Run: headless pygame with SDL's dummy video driver; simulated clock (each Clock.tick advances the game by its frame time, no real sleeping); random seed 0; keys injected as events and as key.get_pressed() state; mouse plan: one left click at the window centre at the start of phase 2, then a move to the lower-right quarter at the start of phase 3.
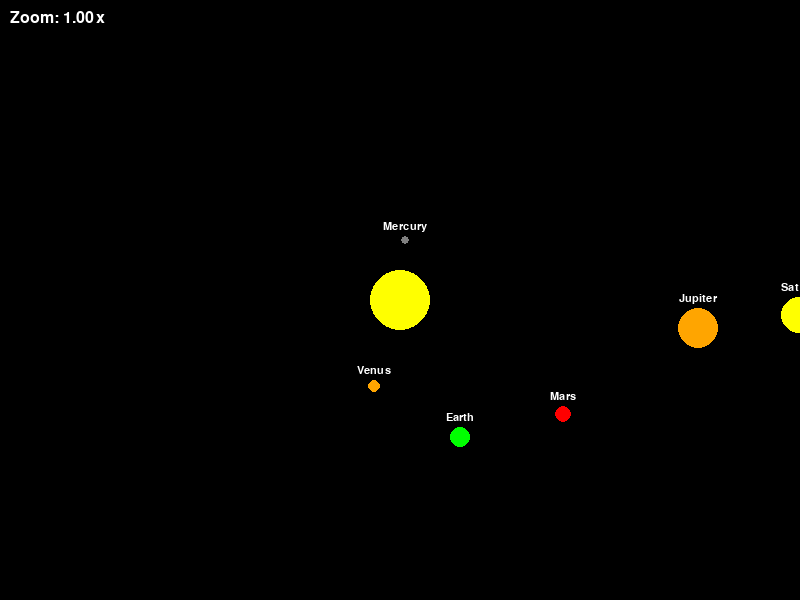
Frame 1 of 4 · flips 1–60 · no input
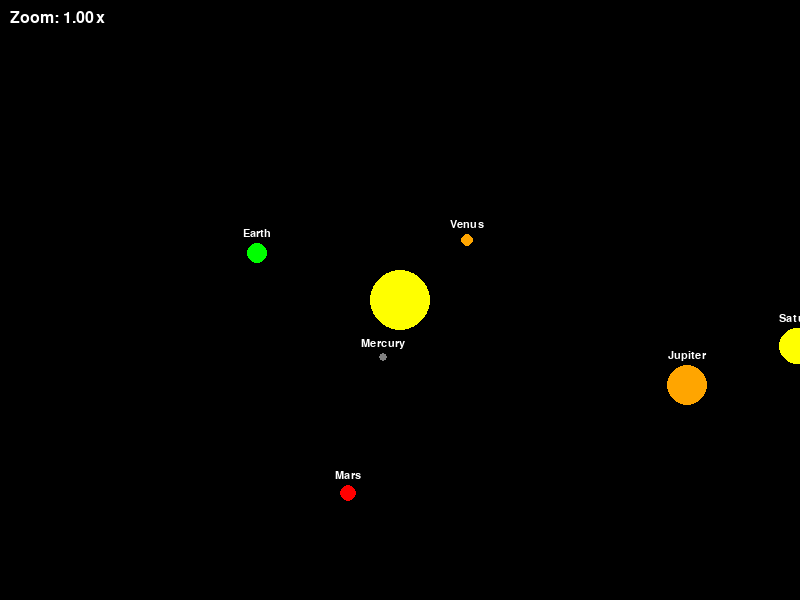
Frame 2 of 4 · flips 61–180 · clicked the window centre · tapped SPACE, RETURN · held RIGHT (→), D
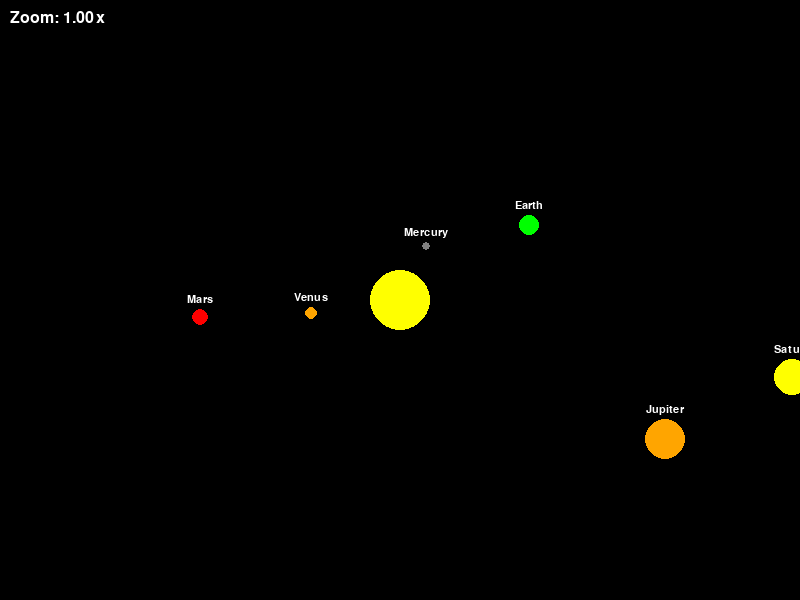
Frame 3 of 4 · flips 181–300 · moved the mouse to the lower-right quarter · held DOWN (↓), S
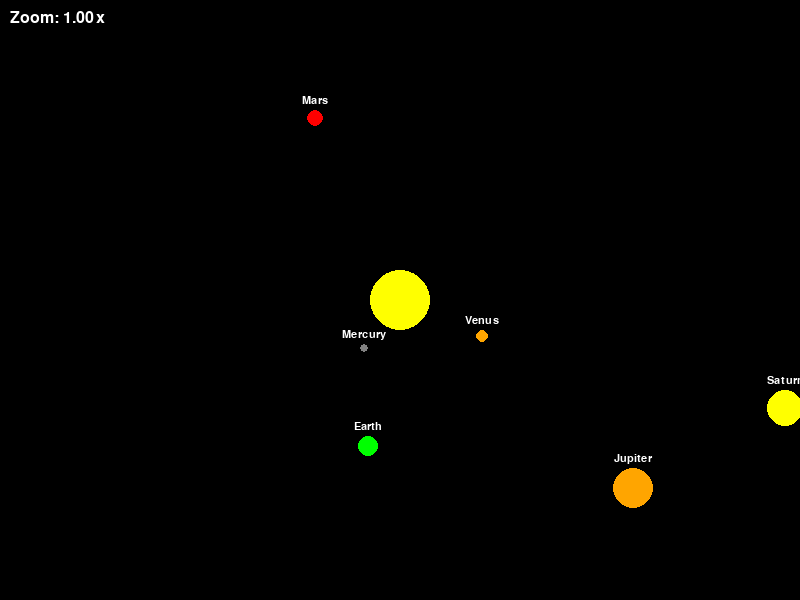
Frame 4 of 4 · flips 301–420 · held LEFT (←), A, UP (↑), W

The pygame program that drew these frames:

import pygame
import math
import sys
from pygame.locals import *

# Initialize Pygame
pygame.init()

# Screen dimensions
WIDTH, HEIGHT = 800, 600
screen = pygame.display.set_mode((WIDTH, HEIGHT))
pygame.display.set_caption("Solar System")

# Colors
BLACK = (0, 0, 0)
YELLOW = (255, 255, 0)
BLUE = (0, 0, 255)
GREEN = (0, 255, 0)
WHITE = (255, 255, 255)
ORANGE = (255, 165, 0)
RED = (255, 0, 0)
LIGHT_BLUE = (173, 216, 230)
DARK_BLUE = (0, 0, 139)
GRAY = (128, 128, 128)

# Simulation settings
SIMULATION_SPEED = 1.2  # Base speed multiplier for the simulation

# View settings (similar to DLA)
ZOOM_FACTOR = 1.2
MIN_ZOOM = 0.1
MAX_ZOOM = 10.0
view_zoom = 1.0
view_offset_x = 0
view_offset_y = 0
is_panning = False
last_mouse_pos = None

# Celestial body class
class CelestialBody:
    def __init__(self, x, y, radius, color, mass, orbital_radius=None, orbital_speed=None, name=None):
        self.x = x
        self.y = y
        self.radius = radius
        self.color = color
        self.mass = mass
        self.orbital_radius = orbital_radius
        self.orbital_speed = orbital_speed
        self.angle = 0  # For orbital motion
        self.name = name

    def update(self, dt):
        if self.orbital_radius and self.orbital_speed:
            # Update orbital position
            self.angle += self.orbital_speed * dt
            self.x = math.cos(self.angle) * self.orbital_radius
            self.y = math.sin(self.angle) * self.orbital_radius

    def draw(self, screen):
        # Convert world coordinates to screen coordinates
        screen_x = self.x * view_zoom + WIDTH/2 - view_offset_x * view_zoom
        screen_y = self.y * view_zoom + HEIGHT/2 - view_offset_y * view_zoom
        scaled_radius = max(1, int(self.radius * view_zoom))
        
        # Draw the celestial body
        pygame.draw.circle(screen, self.color, (int(screen_x), int(screen_y)), scaled_radius)
        
        # Draw the label if name is provided
        if self.name:
            # Create font with size that scales with zoom but has a minimum size
            font_size = max(12, int(16 * view_zoom))
            font = pygame.font.SysFont('Arial', font_size)
            text = font.render(self.name, True, WHITE)
            
            # Position the label above the planet
            text_rect = text.get_rect(center=(int(screen_x), int(screen_y) - scaled_radius - 10))
            screen.blit(text, text_rect)

# Create celestial bodies
sun = CelestialBody(0, 0, 30, YELLOW, 1.989e30)  # Sun at center

# Create planets with their relative orbital speeds
mercury = CelestialBody(60, 0, 4, GRAY, 3.285e23, 60, 4.17 * SIMULATION_SPEED, "Mercury")  # Mercury
venus = CelestialBody(90, 0, 6, ORANGE, 4.867e24, 90, 1.61 * SIMULATION_SPEED, "Venus")  # Venus
earth = CelestialBody(150, 0, 10, GREEN, 5.972e24, 150, 1.0 * SIMULATION_SPEED, "Earth")  # Earth
mars = CelestialBody(200, 0, 8, RED, 6.39e23, 200, 0.53 * SIMULATION_SPEED, "Mars")  # Mars
jupiter = CelestialBody(300, 0, 20, ORANGE, 1.898e27, 300, 0.084 * SIMULATION_SPEED, "Jupiter")  # Jupiter
saturn = CelestialBody(400, 0, 18, YELLOW, 5.683e26, 400, 0.034 * SIMULATION_SPEED, "Saturn")  # Saturn
uranus = CelestialBody(500, 0, 15, LIGHT_BLUE, 8.681e25, 500, 0.012 * SIMULATION_SPEED, "Uranus")  # Uranus
neptune = CelestialBody(600, 0, 15, DARK_BLUE, 1.024e26, 600, 0.006 * SIMULATION_SPEED, "Neptune")  # Neptune

# Function to convert screen coordinates to world coordinates
def screen_to_world(screen_x, screen_y):
    world_x = (screen_x - WIDTH/2 + view_offset_x * view_zoom) / view_zoom
    world_y = (screen_y - HEIGHT/2 + view_offset_y * view_zoom) / view_zoom
    return world_x, world_y

# Function to draw the solar system
def draw_solar_system():
    screen.fill(BLACK)
    
    # Draw celestial bodies
    sun.draw(screen)
    mercury.draw(screen)
    venus.draw(screen)
    earth.draw(screen)
    mars.draw(screen)
    jupiter.draw(screen)
    saturn.draw(screen)
    uranus.draw(screen)
    neptune.draw(screen)
    
    # Draw debug info
    font = pygame.font.SysFont(None, 24)
    text = font.render(f"Zoom: {view_zoom:.2f}x", True, WHITE)
    screen.blit(text, (10, 10))
    
    pygame.display.flip()

# Main simulation loop
def run_simulation():
    global view_zoom, view_offset_x, view_offset_y, is_panning, last_mouse_pos
    
    clock = pygame.time.Clock()
    running = True
    
    while running:
        dt = clock.tick(60) / 1000.0  # Delta time in seconds
        
        for event in pygame.event.get():
            if event.type == pygame.QUIT:
                running = False
            elif event.type == pygame.KEYDOWN:
                if event.key == pygame.K_ESCAPE:
                    running = False
            elif event.type == pygame.MOUSEBUTTONDOWN:
                if event.button == 1:  # Left click
                    is_panning = True
                    last_mouse_pos = event.pos
                elif event.button == 4:  # Mouse wheel up
                    # Zoom in at mouse position
                    mouse_x, mouse_y = event.pos
                    world_x, world_y = screen_to_world(mouse_x, mouse_y)
                    old_zoom = view_zoom
                    view_zoom = min(view_zoom * ZOOM_FACTOR, MAX_ZOOM)
                    # Adjust offset to keep mouse position fixed
                    view_offset_x += (world_x - (mouse_x - WIDTH/2 + view_offset_x * old_zoom) / old_zoom)
                    view_offset_y += (world_y - (mouse_y - HEIGHT/2 + view_offset_y * old_zoom) / old_zoom)
                elif event.button == 5:  # Mouse wheel down
                    # Zoom out at mouse position
                    mouse_x, mouse_y = event.pos
                    world_x, world_y = screen_to_world(mouse_x, mouse_y)
                    old_zoom = view_zoom
                    view_zoom = max(view_zoom / ZOOM_FACTOR, MIN_ZOOM)
                    # Adjust offset to keep mouse position fixed
                    view_offset_x += (world_x - (mouse_x - WIDTH/2 + view_offset_x * old_zoom) / old_zoom)
                    view_offset_y += (world_y - (mouse_y - HEIGHT/2 + view_offset_y * old_zoom) / old_zoom)
            elif event.type == pygame.MOUSEBUTTONUP:
                if event.button == 1:  # Left click release
                    is_panning = False
            elif event.type == pygame.MOUSEMOTION:
                if is_panning and last_mouse_pos is not None:
                    # Calculate the movement in world coordinates
                    dx = (event.pos[0] - last_mouse_pos[0]) / view_zoom
                    dy = (event.pos[1] - last_mouse_pos[1]) / view_zoom
                    view_offset_x -= dx
                    view_offset_y -= dy
                    last_mouse_pos = event.pos
        
        # Update celestial bodies
        mercury.update(dt)
        venus.update(dt)
        earth.update(dt)
        mars.update(dt)
        jupiter.update(dt)
        saturn.update(dt)
        uranus.update(dt)
        neptune.update(dt)
        
        # Draw the solar system
        draw_solar_system()
    
    pygame.quit()
    sys.exit()

if __name__ == "__main__":
    run_simulation() 
